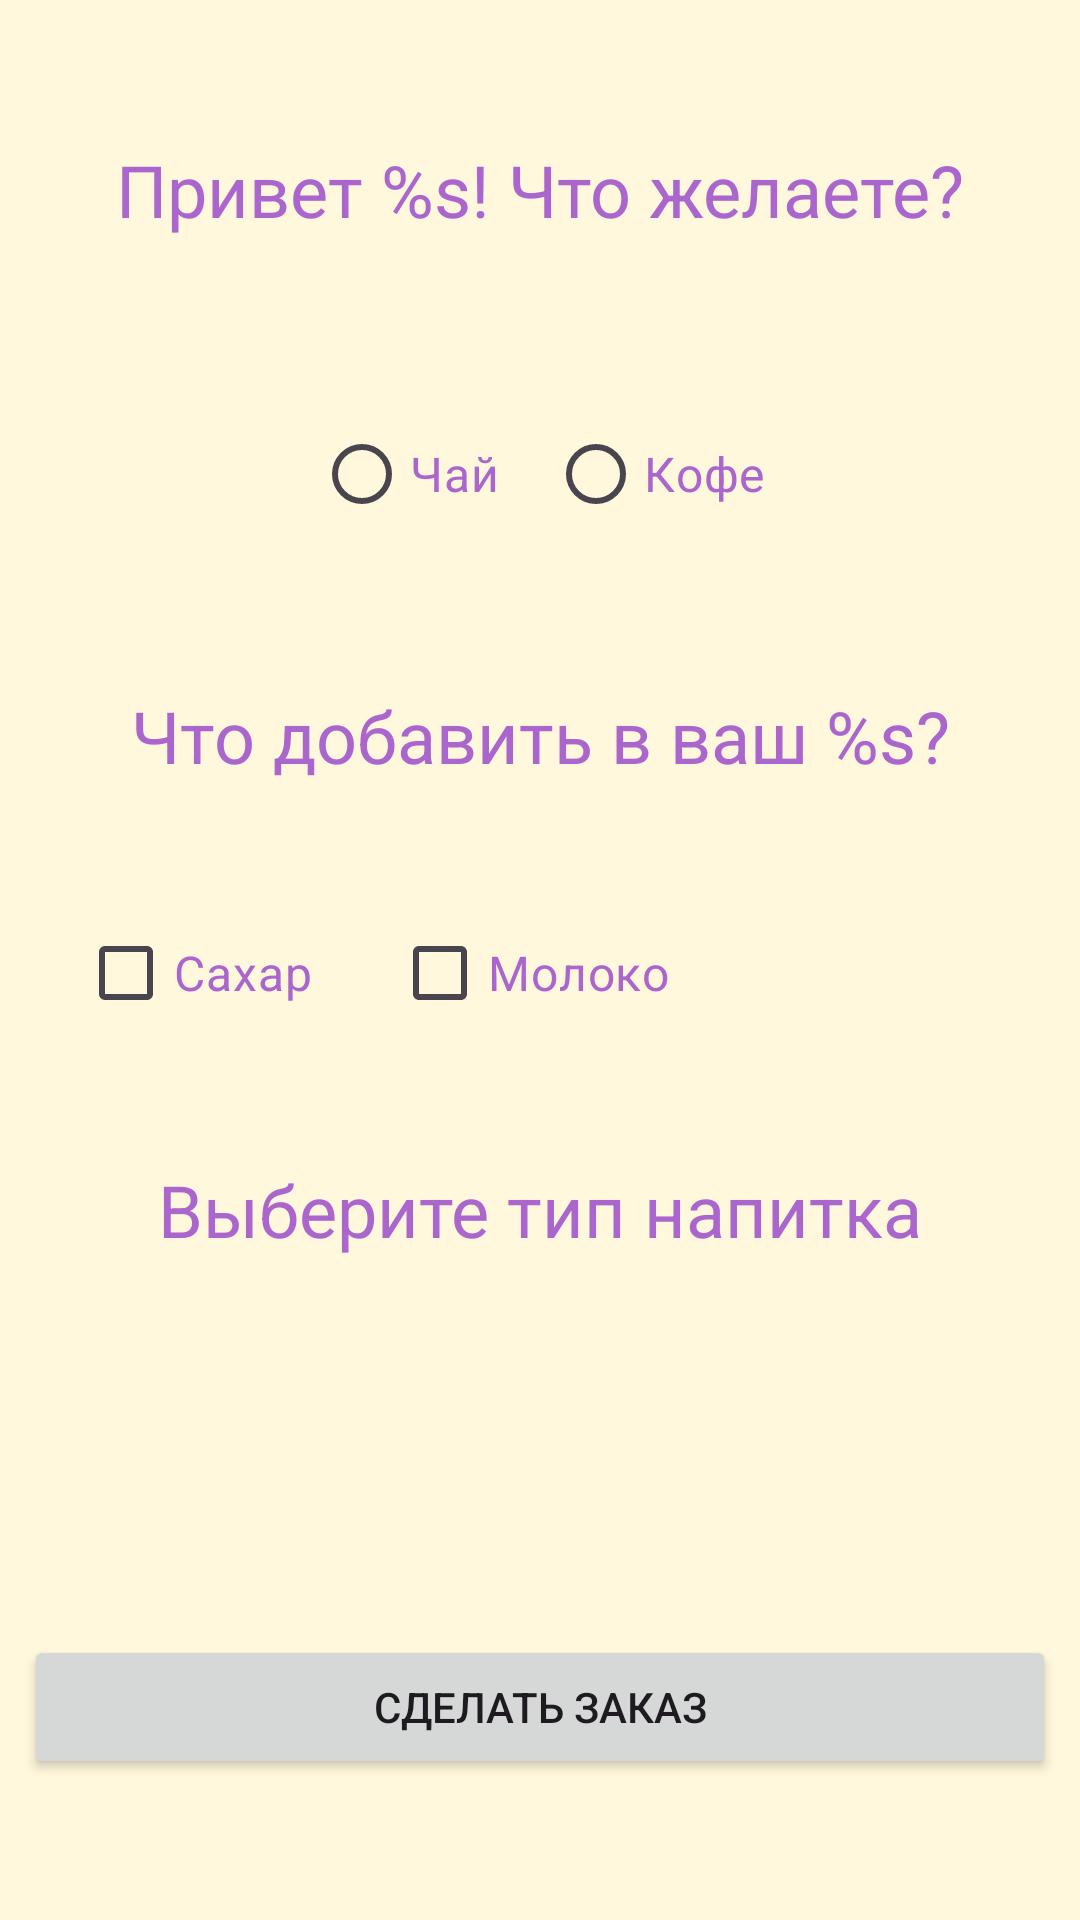

Reconstruct the res/layout file that produces this screen, plus the resources it refers to.
<!-- AndroidManifest.xml: application theme Theme.Cafe -->
<!-- res/layout/activity_make_order.xml -->
<?xml version="1.0" encoding="utf-8"?>
<androidx.constraintlayout.widget.ConstraintLayout xmlns:android="http://schemas.android.com/apk/res/android"
    xmlns:app="http://schemas.android.com/apk/res-auto"
    xmlns:tools="http://schemas.android.com/tools"
    android:id="@+id/main"
    android:layout_width="match_parent"
    android:layout_height="match_parent"
    android:background="#FFF8DC"
    tools:context="com.example.cafe.MakeOrderActivity">

    <TextView
        android:id="@+id/textViewGreeting"
        android:layout_width="match_parent"
        android:layout_height="wrap_content"
        android:layout_margin="8dp"
        android:text="@string/greetings"
        android:textAlignment="center"
        android:textColor="@android:color/holo_purple"
        android:textSize="24sp"
        app:layout_constraintBottom_toTopOf="@+id/radioGroup"
        app:layout_constraintEnd_toEndOf="parent"
        app:layout_constraintHorizontal_bias="0.5"
        app:layout_constraintStart_toStartOf="parent"
        app:layout_constraintTop_toTopOf="parent" />

    <RadioGroup
        android:id="@+id/radioGroup"
        android:layout_width="match_parent"
        android:layout_height="wrap_content"
        android:gravity="center"
        android:orientation="horizontal"
        app:layout_constraintBottom_toTopOf="@+id/textViewDrinkExtras"
        app:layout_constraintTop_toBottomOf="@+id/textViewGreeting">

        <RadioButton
            android:id="@+id/radioButtonTea"
            android:layout_width="wrap_content"
            android:layout_height="wrap_content"
            android:layout_margin="8dp"
            android:text="@string/radio_button_tea"
            android:textColor="@android:color/holo_purple"
            android:textSize="16sp" />

        <RadioButton
            android:id="@+id/radioButtonCoffee"
            android:layout_width="wrap_content"
            android:layout_height="wrap_content"
            android:layout_margin="8dp"
            android:text="@string/radio_button_coffee"
            android:textColor="@android:color/holo_purple"
            android:textSize="16sp" />

    </RadioGroup>

    <TextView
        android:id="@+id/textViewDrinkExtras"
        android:layout_width="match_parent"
        android:layout_height="wrap_content"
        android:text="@string/extra_drinks"
        android:textAlignment="center"
        android:textColor="@android:color/holo_purple"
        android:textSize="24sp"
        app:layout_constraintBottom_toTopOf="@+id/checkBoxSugar"
        app:layout_constraintEnd_toEndOf="parent"
        app:layout_constraintHorizontal_bias="0.5"
        app:layout_constraintStart_toStartOf="parent"
        app:layout_constraintTop_toBottomOf="@+id/radioGroup" />


    <CheckBox
        android:id="@+id/checkBoxSugar"
        android:layout_width="wrap_content"
        android:layout_height="wrap_content"
        android:text="@string/sugar"
        android:textColor="@android:color/holo_purple"
        android:textSize="16sp"
        app:layout_constraintBottom_toTopOf="@+id/textViewDrinkType"
        app:layout_constraintEnd_toStartOf="@id/checkBoxMilk"
        app:layout_constraintStart_toStartOf="parent"
        app:layout_constraintTop_toBottomOf="@+id/textViewDrinkExtras" />

    <CheckBox
        android:id="@+id/checkBoxMilk"
        android:layout_width="wrap_content"
        android:layout_height="wrap_content"
        android:text="@string/milk"
        android:textColor="@android:color/holo_purple"
        android:textSize="16sp"
        app:layout_constraintBottom_toBottomOf="@id/checkBoxSugar"
        app:layout_constraintEnd_toStartOf="@id/checkBoxLemon"
        app:layout_constraintStart_toEndOf="@id/checkBoxSugar"
        app:layout_constraintTop_toBottomOf="@id/textViewDrinkExtras"
        app:layout_constraintTop_toTopOf="@id/checkBoxSugar" />

    <CheckBox
        android:id="@+id/checkBoxLemon"
        android:layout_width="wrap_content"
        android:layout_height="wrap_content"
        android:text="@string/lemon"
        android:textColor="@android:color/holo_purple"
        android:visibility="invisible"
        android:textSize="16sp"
        app:layout_constraintBottom_toBottomOf="@id/checkBoxSugar"
        app:layout_constraintEnd_toEndOf="parent"
        app:layout_constraintStart_toEndOf="@id/checkBoxMilk"
        app:layout_constraintTop_toBottomOf="@id/textViewDrinkExtras"
        app:layout_constraintTop_toTopOf="@id/checkBoxSugar" />

    <TextView
        android:id="@+id/textViewDrinkType"
        android:layout_width="match_parent"
        android:layout_height="wrap_content"
        android:text="@string/drink_type"
        android:textAlignment="center"
        android:textColor="@android:color/holo_purple"
        android:textSize="24sp"
        app:layout_constraintBottom_toTopOf="@+id/spinner_tea"
        app:layout_constraintEnd_toEndOf="parent"
        app:layout_constraintHorizontal_bias="0.5"
        app:layout_constraintStart_toStartOf="parent"
        app:layout_constraintTop_toBottomOf="@+id/checkBoxSugar" />

    <Spinner
        android:id="@+id/spinner_tea"
        android:layout_width="match_parent"
        android:layout_height="wrap_content"
        android:layout_margin="8dp"
        android:entries="@array/tea_types"
        android:visibility="invisible"
        app:layout_constraintBottom_toTopOf="@+id/buttonMakeOrder"
        app:layout_constraintTop_toBottomOf="@+id/textViewDrinkType"
        tools:layout_editor_absoluteX="8dp" />

    <Spinner
        android:id="@+id/spinner_coffee"
        android:layout_width="match_parent"
        android:layout_height="wrap_content"
        android:visibility="invisible"
        tools:visibility="visible"
        android:layout_margin="8dp"
        android:entries="@array/coffee_types"
        app:layout_constraintBottom_toTopOf="@+id/buttonMakeOrder"
        app:layout_constraintTop_toBottomOf="@+id/textViewDrinkType" />

    <Button
        android:id="@+id/buttonMakeOrder"
        android:layout_width="match_parent"
        android:layout_height="wrap_content"
        android:layout_margin="8dp"
        android:text="@string/button_make_order"
        app:layout_constraintBottom_toBottomOf="parent"
        app:layout_constraintTop_toBottomOf="@+id/spinner_tea"
        tools:layout_editor_absoluteX="8dp" />


</androidx.constraintlayout.widget.ConstraintLayout>
<!-- resources referenced by this layout -->
<resources>
  <array name="coffee_types">
          <item>Американо</item>
          <item>Капучино</item>
          <item>Латте</item>
      </array>
  <array name="tea_types">
          <item>Зелёный</item>
          <item>Чёрный</item>
      </array>
  <string name="button_make_order">Сделать заказ</string>
  <string name="drink_type">Выберите тип напитка</string>
  <string name="extra_drinks">Что добавить в ваш %s?</string>
  <string name="greetings">Привет %s! Что желаете?</string>
  <string name="lemon">Лимон</string>
  <string name="milk">Молоко</string>
  <string name="radio_button_coffee">Кофе</string>
  <string name="radio_button_tea">Чай</string>
  <string name="sugar">Сахар</string>
  <style name="Theme.Cafe" parent="Base.Theme.Cafe" />
  <style name="Base.Theme.Cafe" parent="Theme.Material3.DayNight.NoActionBar">
          
          
      </style>
</resources>
